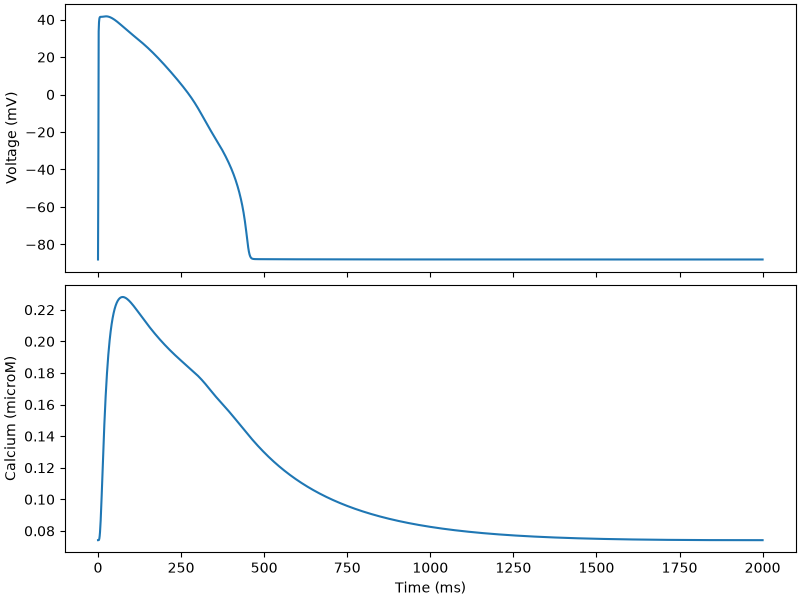

The file beside this chart, header and first rows:
time, v, nai, nass, ki, kss, cai, cass, cansr, cajsr, m, hf, hs, j, hsp, jp, mL, hL, hLp, a, iF, iS, ap, iFp
0.0, -88.02, 6.347, 6.347, 145.6, 145.6, 7.415487495257051e-05, 7.26850973474464e-05, 1.376, 1.376, 0.007327, 0.6989, 0.6989, 0.6989, 0.456, 0.6989, 0.0001874, 0.5136, 0.3026, 0.0009995, 0.9996, 0.8472, 0.0005093, 0.9996
1.0, -39.14, 6.348, 6.347, 145.6, 145.6, 7.41533355654996e-05, 7.269556626924694e-05, 1.376, 1.376, 0.2976, 0.3251, 0.5957, 0.6583, 0.4315, 0.6708, 0.3203, 0.5114, 0.3021, 0.005847, 0.9689, 0.8471, 0.002999, 0.9737
2.0, 33.64, 6.352, 6.349, 145.6, 145.6, 7.417062889825761e-05, 0.0001296, 1.376, 1.362, 0.9994, 6.3628664184000314e-09, 0.3579, 0.5206, 0.3641, 0.5712, 1, 0.5089, 0.3016, 0.2259, 0.7984, 0.8231, 0.1776, 0.8696
3.0, 38.55, 6.352, 6.351, 145.6, 145.6, 7.440087240272747e-05, 0.0004756, 1.376, 1.284, 0.9996, 2.1801094868568864e-09, 0.1767, 0.3836, 0.2878, 0.4634, 1, 0.5063, 0.3011, 0.4741, 0.6433, 0.7897, 0.3952, 0.7675
4.0, 40.37, 6.352, 6.352, 145.6, 145.6, 7.517490042324524e-05, 0.001089, 1.376, 1.173, 0.9997, 1.6049165282455745e-09, 0.08385, 0.28, 0.2245, 0.3735, 1, 0.5038, 0.3006, 0.6335, 0.5181, 0.7573, 0.5417, 0.6737
5.0, 41.07, 6.352, 6.353, 145.6, 145.6, 7.673399690705898e-05, 0.001836, 1.376, 1.065, 0.9997, 1.425805653644856e-09, 0.03918, 0.2037, 0.1742, 0.3004, 1, 0.5013, 0.3001, 0.7295, 0.4171, 0.7263, 0.6325, 0.5903
6.0, 41.35, 6.352, 6.354, 145.6, 145.6, 7.917622955337982e-05, 0.002599, 1.376, 0.9731, 0.9997, 1.3617647290289491e-09, 0.0182, 0.148, 0.1349, 0.2414, 1, 0.4988, 0.2996, 0.7859, 0.3358, 0.6965, 0.6866, 0.5169
7.0, 41.44, 6.352, 6.354, 145.6, 145.6, 8.248706120857423e-05, 0.003295, 1.375, 0.8988, 0.9997, 1.3394339810611728e-09, 0.008431, 0.1075, 0.1044, 0.1939, 1, 0.4963, 0.2991, 0.8185, 0.2704, 0.6679, 0.7183, 0.4525
8.0, 41.47, 6.353, 6.354, 145.6, 145.6, 8.657844965619844e-05, 0.003876, 1.375, 0.8397, 0.9997, 1.3332260082204094e-09, 0.003904, 0.07805, 0.08075, 0.1557, 1, 0.4938, 0.2986, 0.8373, 0.2177, 0.6405, 0.7365, 0.396
9.0, 41.47, 6.353, 6.355, 145.6, 145.6, 9.131934102948888e-05, 0.004319, 1.375, 0.7929, 0.9997, 1.3327152399503458e-09, 0.001807, 0.05667, 0.06247, 0.1251, 1, 0.4914, 0.2981, 0.8479, 0.1752, 0.6142, 0.747, 0.3466
10.0, 41.47, 6.353, 6.355, 145.6, 145.6, 9.655975150876038e-05, 0.004621, 1.374, 0.7559, 0.9997, 1.3333211878219865e-09, 0.0008368, 0.04115, 0.04832, 0.1004, 1, 0.4889, 0.2976, 0.8539, 0.1411, 0.589, 0.7529, 0.3034
11.0, 41.47, 6.353, 6.355, 145.6, 145.6, 0.0001021, 0.004794, 1.374, 0.7266, 0.9997, 1.3330552496857126e-09, 0.000387, 0.02987, 0.03738, 0.08066, 1, 0.4865, 0.2971, 0.8574, 0.1136, 0.5648, 0.7562, 0.2655
12.0, 41.48, 6.353, 6.355, 145.6, 145.6, 0.000108, 0.004859, 1.374, 0.7033, 0.9997, 1.3312031180138407e-09, 0.000179, 0.02169, 0.02892, 0.06478, 1, 0.484, 0.2966, 0.8593, 0.09144, 0.5417, 0.7581, 0.2324
13.0, 41.5, 6.353, 6.355, 145.6, 145.6, 0.0001138, 0.004839, 1.374, 0.6848, 0.9997, 1.3276965488719318e-09, 8.270050987118143e-05, 0.01575, 0.02237, 0.05202, 1, 0.4816, 0.2961, 0.8605, 0.07362, 0.5194, 0.7593, 0.2034
14.0, 41.52, 6.353, 6.355, 145.6, 145.6, 0.0001197, 0.004754, 1.373, 0.6701, 0.9997, 1.3227912683951054e-09, 3.814992580686248e-05, 0.01143, 0.0173, 0.04178, 1, 0.4792, 0.2957, 0.8612, 0.05927, 0.4981, 0.7601, 0.178
15.0, 41.55, 6.353, 6.355, 145.6, 145.6, 0.0001255, 0.004625, 1.373, 0.6584, 0.9997, 1.3168850478471085e-09, 1.7537086028186167e-05, 0.008298, 0.01338, 0.03355, 1, 0.4768, 0.2952, 0.8617, 0.04771, 0.4777, 0.7606, 0.1558
16.0, 41.58, 6.353, 6.355, 145.6, 145.6, 0.0001312, 0.004466, 1.373, 0.6492, 0.9997, 1.310413511827595e-09, 8.064198742405579e-06, 0.006023, 0.01035, 0.02694, 1, 0.4745, 0.2947, 0.8621, 0.03841, 0.4581, 0.7611, 0.1364
17.0, 41.61, 6.353, 6.355, 145.6, 145.6, 0.0001367, 0.00429, 1.373, 0.6419, 0.9997, 1.3037911151577243e-09, 3.743004655095453e-06, 0.004372, 0.007998, 0.02163, 1, 0.4721, 0.2942, 0.8624, 0.03092, 0.4393, 0.7615, 0.1193
18.0, 41.64, 6.353, 6.355, 145.6, 145.6, 0.000142, 0.004105, 1.373, 0.6362, 0.9997, 1.297382817134069e-09, 1.7951465554338306e-06, 0.003173, 0.006183, 0.01737, 1, 0.4697, 0.2937, 0.8627, 0.0249, 0.4212, 0.7619, 0.1044
19.0, 41.67, 6.353, 6.355, 145.6, 145.6, 0.0001471, 0.003917, 1.373, 0.6318, 0.9997, 1.2914930691043434e-09, 8.37625362260288e-07, 0.002303, 0.004779, 0.01394, 1, 0.4674, 0.2932, 0.863, 0.02004, 0.4039, 0.7623, 0.09138
20.0, 41.69, 6.353, 6.355, 145.6, 145.6, 0.000152, 0.003731, 1.373, 0.6284, 0.9997, 1.286368545110062e-09, 3.832382874828393e-07, 0.001671, 0.003694, 0.01119, 1, 0.4651, 0.2927, 0.8632, 0.01614, 0.3874, 0.7627, 0.07996
21.0, 41.71, 6.353, 6.355, 145.6, 145.6, 0.0001566, 0.00355, 1.372, 0.6258, 0.9997, 1.2821991524950742e-09, 1.9583197430097978e-07, 0.001213, 0.002855, 0.008984, 1, 0.4627, 0.2922, 0.8634, 0.01299, 0.3715, 0.763, 0.06996
22.0, 41.72, 6.353, 6.355, 145.6, 145.6, 0.000161, 0.003376, 1.372, 0.624, 0.9997, 1.2791281502489734e-09, 1.0856329552906761e-07, 0.00088, 0.002206, 0.007212, 1, 0.4604, 0.2917, 0.8636, 0.01046, 0.3562, 0.7633, 0.06121
23.0, 41.73, 6.353, 6.355, 145.6, 145.6, 0.0001652, 0.00321, 1.372, 0.6227, 0.9997, 1.2772589744097453e-09, 4.865291197697e-08, 0.0006385, 0.001705, 0.005789, 1, 0.4581, 0.2912, 0.8637, 0.008419, 0.3416, 0.7635, 0.05356
24.0, 41.74, 6.353, 6.355, 145.6, 145.6, 0.0001692, 0.003052, 1.372, 0.6219, 0.9997, 1.2766641764367835e-09, 1.862873884577588e-08, 0.0004633, 0.001317, 0.004647, 1, 0.4559, 0.2908, 0.8638, 0.006778, 0.3276, 0.7636, 0.04686
25.0, 41.73, 6.353, 6.355, 145.6, 145.6, 0.0001729, 0.002903, 1.372, 0.6215, 0.9997, 1.2773915155689302e-09, 1.8405710282681837e-08, 0.0003363, 0.001018, 0.00373, 1, 0.4536, 0.2903, 0.8639, 0.005457, 0.3141, 0.7637, 0.041
26.0, 41.72, 6.353, 6.355, 145.6, 145.6, 0.0001765, 0.002763, 1.372, 0.6213, 0.9997, 1.2794699592566659e-09, 2.377239624741385e-08, 0.0002442, 0.0007865, 0.002994, 1, 0.4513, 0.2898, 0.8639, 0.004393, 0.3012, 0.7637, 0.03587
27.0, 41.71, 6.353, 6.355, 145.6, 145.6, 0.0001798, 0.002631, 1.372, 0.6215, 0.9997, 1.2829146506698272e-09, 2.10449610471194e-08, 0.0001774, 0.0006079, 0.002404, 1, 0.4491, 0.2893, 0.8638, 0.003537, 0.2889, 0.7636, 0.03138
28.0, 41.68, 6.353, 6.355, 145.6, 145.6, 0.000183, 0.002507, 1.372, 0.6218, 0.9997, 1.287730818535305e-09, 1.022615650313103e-08, 0.0001289, 0.0004699, 0.00193, 1, 0.4468, 0.2888, 0.8637, 0.002848, 0.277, 0.7635, 0.02746
29.0, 41.65, 6.353, 6.354, 145.6, 145.6, 0.000186, 0.002391, 1.372, 0.6223, 0.9997, 1.2939168977265543e-09, -8.458509368321827e-10, 9.361793282946075e-05, 0.0003633, 0.00155, 1, 0.4446, 0.2884, 0.8636, 0.002293, 0.2656, 0.7633, 0.02403
30.0, 41.62, 6.353, 6.354, 145.6, 145.6, 0.0001888, 0.002283, 1.372, 0.6229, 0.9997, 1.3014671125646507e-09, -1.6032917824978944e-09, 6.797258221216709e-05, 0.0002809, 0.001244, 1, 0.4424, 0.2879, 0.8634, 0.001846, 0.2547, 0.763, 0.02103
31.0, 41.58, 6.353, 6.354, 145.6, 145.6, 0.0001915, 0.002181, 1.373, 0.6237, 0.9997, 1.3103730298893325e-09, 2.679760763533331e-09, 4.937330649351582e-05, 0.0002172, 0.000999, 1, 0.4402, 0.2874, 0.8632, 0.001486, 0.2443, 0.7626, 0.0184
32.0, 41.53, 6.353, 6.354, 145.6, 145.6, 0.000194, 0.002085, 1.373, 0.6245, 0.9997, 1.3206250326984776e-09, 5.879834928780994e-09, 3.5907266270549826e-05, 0.000168, 0.0008023, 1, 0.438, 0.2869, 0.8629, 0.001197, 0.2342, 0.7622, 0.0161
33.0, 41.47, 6.353, 6.354, 145.6, 145.6, 0.0001963, 0.001996, 1.373, 0.6255, 0.9997, 1.3322135293600973e-09, 8.266200233417813e-09, 2.6169267588636714e-05, 0.00013, 0.0006444, 1, 0.4358, 0.2864, 0.8625, 0.0009638, 0.2246, 0.7616, 0.01409
34.0, 41.42, 6.353, 6.354, 145.6, 145.6, 0.0001986, 0.001912, 1.373, 0.6264, 0.9997, 1.3451296541774662e-09, 6.552079800450074e-09, 1.9135662719127028e-05, 0.0001007, 0.0005177, 1, 0.4336, 0.286, 0.8621, 0.0007762, 0.2154, 0.761, 0.01234
35.0, 41.35, 6.353, 6.354, 145.6, 145.6, 0.0002007, 0.001834, 1.373, 0.6275, 0.9997, 1.3593662128604378e-09, 2.501129288650336e-09, 1.3985407464137252e-05, 7.804242539481296e-05, 0.000416, 1, 0.4315, 0.2855, 0.8617, 0.0006252, 0.2066, 0.7604, 0.0108
36.0, 41.28, 6.353, 6.354, 145.6, 145.6, 0.0002026, 0.00176, 1.373, 0.6286, 0.9997, 1.3749174434289095e-09, -2.3562499656104804e-10, 1.0212797013250545e-05, 6.0477126224319365e-05, 0.0003343, 1, 0.4293, 0.285, 0.8612, 0.0005036, 0.1981, 0.7596, 0.009455
37.0, 41.21, 6.353, 6.354, 145.6, 145.6, 0.0002045, 0.001691, 1.373, 0.6297, 0.9997, 1.3917795082384393e-09, -1.2679391547372168e-09, 7.443362455223375e-06, 4.6872634510817546e-05, 0.0002687, 1, 0.4272, 0.2845, 0.8607, 0.0004056, 0.19, 0.7588, 0.008279
38.0, 41.13, 6.353, 6.354, 145.6, 145.6, 0.0002062, 0.001626, 1.373, 0.6308, 0.9997, 1.4099508140781702e-09, -2.348952236661538e-10, 5.41749698569774e-06, 3.633086626026383e-05, 0.000216, 1, 0.425, 0.2841, 0.8601, 0.0003267, 0.1822, 0.758, 0.007249
39.0, 41.05, 6.353, 6.354, 145.6, 145.6, 0.0002079, 0.001564, 1.373, 0.632, 0.9997, 1.4294319431287162e-09, 1.5353526883919818e-09, 3.945504633153977e-06, 2.8169362247711073e-05, 0.0001736, 1, 0.4229, 0.2836, 0.8595, 0.0002631, 0.1747, 0.757, 0.006349
40.0, 40.96, 6.353, 6.354, 145.6, 145.6, 0.0002094, 0.001507, 1.373, 0.6332, 0.9997, 1.45022538866144e-09, 2.798222531565727e-09, 2.8837063860032514e-06, 2.1856694000033214e-05, 0.0001396, 1, 0.4208, 0.2831, 0.8589, 0.000212, 0.1675, 0.756, 0.005561
41.0, 40.87, 6.353, 6.354, 145.6, 145.6, 0.0002109, 0.001452, 1.373, 0.6344, 0.9997, 1.4723362628268089e-09, 2.8680180550430323e-09, 2.1303939349385025e-06, 1.6988937636177502e-05, 0.0001123, 1, 0.4187, 0.2826, 0.8582, 0.0001709, 0.1607, 0.755, 0.004872
42.0, 40.77, 6.353, 6.354, 145.6, 145.6, 0.0002122, 0.001401, 1.374, 0.6356, 0.9997, 1.49577199952297e-09, 2.1875763203397323e-09, 1.5761451604190003e-06, 1.3212324867746057e-05, 9.038856057551101e-05, 1, 0.4166, 0.2822, 0.8574, 0.0001377, 0.1541, 0.7539, 0.004268
43.0, 40.67, 6.353, 6.354, 145.6, 145.6, 0.0002135, 0.001353, 1.374, 0.6368, 0.9997, 1.520541613443148e-09, 7.963968950781767e-10, 1.180699085169511e-06, 1.0303511524411925e-05, 7.280272075078661e-05, 1, 0.4145, 0.2817, 0.8567, 0.0001111, 0.1478, 0.7527, 0.003741
44.0, 40.57, 6.353, 6.354, 145.6, 145.6, 0.0002147, 0.001307, 1.374, 0.638, 0.9997, 1.5466564945392034e-09, 4.193453123663874e-10, 8.7498666820188e-07, 8.02763426005073e-06, 5.8628272101677976e-05, 1, 0.4125, 0.2812, 0.8559, 8.960889417547332e-05, 0.1417, 0.7515, 0.003278
45.0, 40.46, 6.353, 6.354, 145.6, 145.6, 0.0002159, 0.001264, 1.374, 0.6393, 0.9997, 1.5741298287197592e-09, 3.942422938062175e-10, 6.44559557273202e-07, 6.260863552444136e-06, 4.723919028016516e-05, 1, 0.4104, 0.2808, 0.855, 7.231595536628238e-05, 0.1359, 0.7502, 0.002874
46.0, 40.35, 6.353, 6.354, 145.6, 145.6, 0.0002169, 0.001224, 1.374, 0.6405, 0.9997, 1.6029766591597352e-09, 1.0759472327929314e-09, 4.687844414147754e-07, 4.874771010638235e-06, 3.804744444793566e-05, 1, 0.4084, 0.2803, 0.8542, 5.8344386359801895e-05, 0.1303, 0.7489, 0.00252
47.0, 40.23, 6.353, 6.354, 145.6, 145.6, 0.0002179, 0.001185, 1.374, 0.6418, 0.9997, 1.6332135917047364e-09, 1.9310969469121347e-09, 3.3717445910253955e-07, 3.7945984995767755e-06, 3.0649510543966665e-05, 1, 0.4063, 0.2798, 0.8532, 4.708721279529011e-05, 0.125, 0.7475, 0.002209
48.0, 40.12, 6.353, 6.354, 145.6, 145.6, 0.0002188, 0.001148, 1.374, 0.643, 0.9997, 1.6648588485979454e-09, 2.2530966645904277e-09, 2.4472626566292377e-07, 2.9538792217995725e-06, 2.4688798136122563e-05, 1, 0.4043, 0.2794, 0.8523, 3.800905970965309e-05, 0.1199, 0.7461, 0.001938
49.0, 40, 6.353, 6.354, 145.6, 145.6, 0.0002197, 0.001114, 1.374, 0.6443, 0.9997, 1.69793200641454e-09, 2.2922447090878332e-09, 1.8040835541096768e-07, 2.30230303880246e-06, 1.9894861421111576e-05, 1, 0.4023, 0.2789, 0.8513, 3.070222687741406e-05, 0.115, 0.7447, 0.0017
50.0, 39.87, 6.353, 6.354, 145.6, 145.6, 0.0002205, 0.001081, 1.375, 0.6456, 0.9997, 1.7324540145197757e-09, 1.864032465788841e-09, 1.3695698468437543e-07, 1.7988481861559567e-06, 1.6040541098325582e-05, 1, 0.4003, 0.2784, 0.8503, 2.48240054750337e-05, 0.1102, 0.7432, 0.001492
51.0, 39.75, 6.353, 6.354, 145.6, 145.6, 0.0002212, 0.00105, 1.375, 0.6468, 0.9997, 1.7684470519448302e-09, 1.524905014562559e-09, 1.0562492849239015e-07, 1.4081123818559656e-06, 1.293945884066064e-05, 1, 0.3983, 0.278, 0.8493, 2.0093491720829062e-05, 0.1057, 0.7416, 0.001309
52.0, 39.62, 6.353, 6.354, 145.6, 145.6, 0.0002219, 0.00102, 1.375, 0.6481, 0.9997, 1.8059342590480052e-09, 9.068221327912983e-10, 8.605175102300215e-08, 1.111390752934761e-06, 1.0461425729727693e-05, 1, 0.3963, 0.2775, 0.8482, 1.631195765256825e-05, 0.1014, 0.74, 0.001149
53.0, 39.49, 6.353, 6.354, 145.6, 145.6, 0.0002226, 0.0009923, 1.375, 0.6493, 0.9997, 1.8449397745715723e-09, 3.2504842396475616e-10, 7.268641384878894e-08, 8.829665158591722e-07, 8.473137067550896e-06, 1, 0.3943, 0.277, 0.8471, 1.3278839674711991e-05, 0.09726, 0.7384, 0.001009
54.0, 39.36, 6.353, 6.354, 145.6, 145.6, 0.0002232, 0.0009656, 1.375, 0.6506, 0.9997, 1.8854885043652263e-09, 6.218310192535144e-11, 6.122606960769347e-08, 7.04010109018367e-07, 6.871739046844288e-06, 1, 0.3924, 0.2766, 0.846, 1.0838734230027482e-05, 0.09328, 0.7367, 0.000886
55.0, 39.22, 6.353, 6.354, 145.6, 145.6, 0.0002237, 0.0009402, 1.375, 0.6519, 0.9997, 1.927605961531235e-09, 1.171150716543452e-10, 5.115549926770322e-08, 5.660198844264557e-07, 5.589959724894216e-06, 1, 0.3904, 0.2761, 0.8449, 8.888090873062014e-06, 0.08946, 0.735, 0.0007783
56.0, 39.09, 6.353, 6.354, 145.6, 145.6, 0.0002243, 0.0009161, 1.375, 0.6531, 0.9997, 1.9713182643087762e-09, 6.251067702076292e-10, 4.056310623983821e-08, 4.526919528724039e-07, 4.54245849161541e-06, 1, 0.3885, 0.2757, 0.8437, 7.298710838933117e-06, 0.0858, 0.7333, 0.0006839
57.0, 38.95, 6.353, 6.354, 145.6, 145.6, 0.0002247, 0.0008931, 1.376, 0.6544, 0.9996, 2.0166520189366183e-09, 1.2711778960876259e-09, 3.039860322079749e-08, 3.6262957094098456e-07, 3.6989842742529833e-06, 1, 0.3865, 0.2752, 0.8425, 6.022742623848364e-06, 0.08229, 0.7315, 0.0006011
58.0, 38.81, 6.353, 6.354, 145.6, 145.6, 0.0002252, 0.0008712, 1.376, 0.6556, 0.9996, 2.063634072352054e-09, 1.677873638392519e-09, 2.2358394073849028e-08, 2.885785901958525e-07, 3.006291727859042e-06, 1, 0.3846, 0.2747, 0.8413, 4.97903722233805e-06, 0.07893, 0.7297, 0.0005284
59.0, 38.67, 6.353, 6.354, 145.6, 145.6, 0.0002256, 0.0008503, 1.376, 0.6569, 0.9996, 2.112291392123798e-09, 2.1876187116734006e-09, 1.5134355233361884e-08, 2.278118549891739e-07, 2.4418147928176358e-06, 1, 0.3827, 0.2743, 0.84, 4.132616988757867e-06, 0.0757, 0.7278, 0.0004647
... 1,941 more rows
